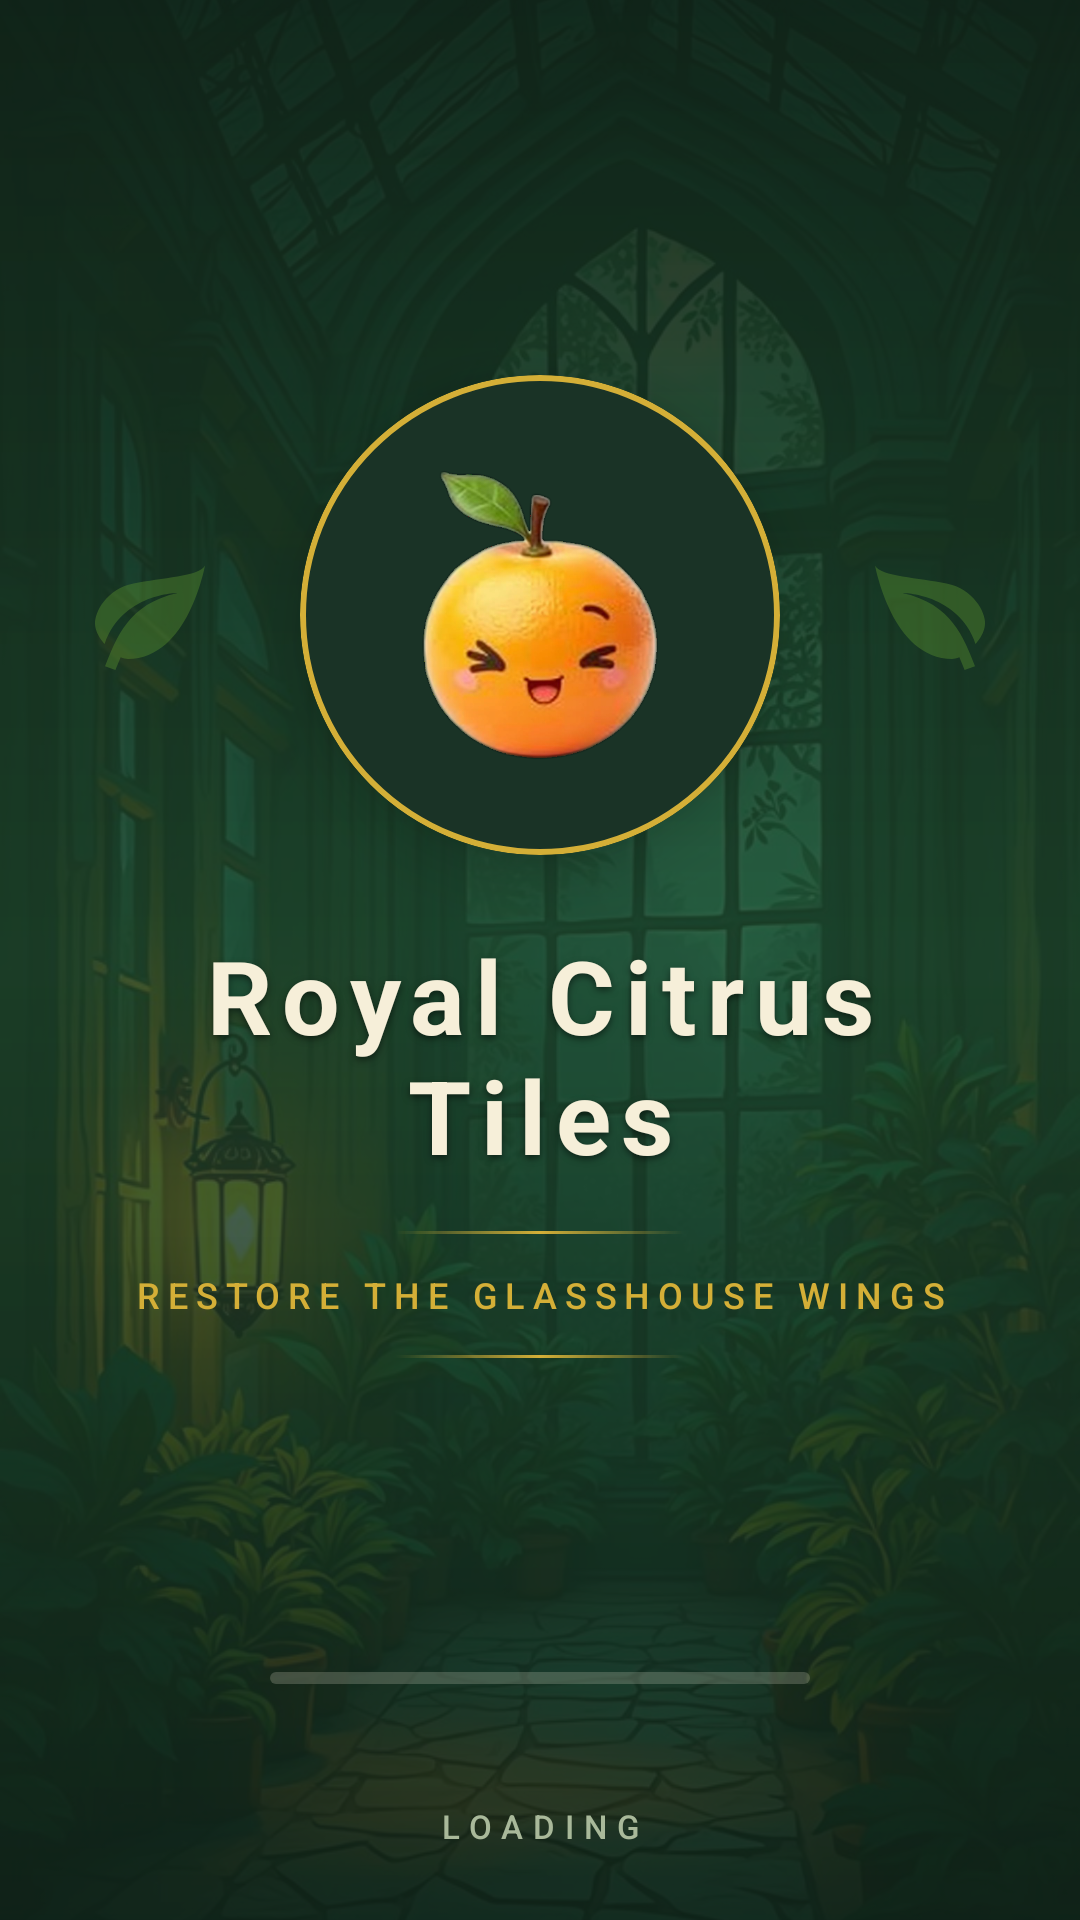

Layout XML and referenced resources for this Android screen:
<!-- AndroidManifest.xml: application theme Theme.RoyalCitrusTiles -->
<!-- res/layout/fragment_splash.xml -->
<?xml version="1.0" encoding="utf-8"?>
<androidx.constraintlayout.widget.ConstraintLayout xmlns:android="http://schemas.android.com/apk/res/android"
    xmlns:app="http://schemas.android.com/apk/res-auto"
    android:layout_width="match_parent"
    android:layout_height="match_parent"
    android:background="@color/conservatory_night">

    <ImageView
        android:id="@+id/splash_background"
        android:layout_width="0dp"
        android:layout_height="0dp"
        android:importantForAccessibility="no"
        android:scaleType="centerCrop"
        android:src="@drawable/bg_splash"
        app:layout_constraintBottom_toBottomOf="parent"
        app:layout_constraintEnd_toEndOf="parent"
        app:layout_constraintStart_toStartOf="parent"
        app:layout_constraintTop_toTopOf="parent" />

    <View
        android:id="@+id/splash_scrim"
        android:layout_width="0dp"
        android:layout_height="0dp"
        android:background="@drawable/scrim_splash"
        android:importantForAccessibility="no"
        app:layout_constraintBottom_toBottomOf="parent"
        app:layout_constraintEnd_toEndOf="parent"
        app:layout_constraintStart_toStartOf="parent"
        app:layout_constraintTop_toTopOf="parent" />

    <ImageView
        android:id="@+id/splash_sprig_start"
        android:layout_width="@dimen/splash_sprig"
        android:layout_height="@dimen/splash_sprig"
        android:alpha="0.45"
        android:importantForAccessibility="no"
        android:scaleType="fitCenter"
        android:src="@drawable/ic_leaf_sprig"
        app:layout_constraintBottom_toBottomOf="@id/splash_medallion"
        app:layout_constraintEnd_toStartOf="@id/splash_medallion"
        app:layout_constraintStart_toStartOf="parent"
        app:layout_constraintTop_toTopOf="@id/splash_medallion" />

    <ImageView
        android:id="@+id/splash_sprig_end"
        android:layout_width="@dimen/splash_sprig"
        android:layout_height="@dimen/splash_sprig"
        android:alpha="0.45"
        android:importantForAccessibility="no"
        android:scaleType="fitCenter"
        android:scaleX="-1"
        android:src="@drawable/ic_leaf_sprig"
        app:layout_constraintBottom_toBottomOf="@id/splash_medallion"
        app:layout_constraintEnd_toEndOf="parent"
        app:layout_constraintStart_toEndOf="@id/splash_medallion"
        app:layout_constraintTop_toTopOf="@id/splash_medallion" />

    <com.google.android.material.card.MaterialCardView
        android:id="@+id/splash_medallion"
        android:layout_width="@dimen/splash_medallion"
        android:layout_height="@dimen/splash_medallion"
        app:cardBackgroundColor="@color/surface_night"
        app:cardCornerRadius="@dimen/splash_medallion_radius"
        app:cardElevation="@dimen/elevation_panel"
        app:layout_constraintBottom_toTopOf="@id/splash_title"
        app:layout_constraintEnd_toEndOf="parent"
        app:layout_constraintStart_toStartOf="parent"
        app:layout_constraintTop_toTopOf="parent"
        app:layout_constraintVertical_bias="0.40"
        app:layout_constraintVertical_chainStyle="packed"
        app:strokeColor="@color/royal_gold"
        app:strokeWidth="@dimen/stroke_frame">

        <ImageView
            android:id="@+id/splash_medallion_sprite"
            android:layout_width="@dimen/splash_sprite"
            android:layout_height="@dimen/splash_sprite"
            android:layout_gravity="center"
            android:contentDescription="@string/desc_splash_medallion"
            android:scaleType="fitCenter"
            android:src="@drawable/sprite_tile_orange" />

    </com.google.android.material.card.MaterialCardView>

    <TextView
        android:id="@+id/splash_title"
        android:layout_width="0dp"
        android:layout_height="wrap_content"
        android:layout_marginStart="@dimen/dialog_margin"
        android:layout_marginTop="@dimen/dialog_margin"
        android:layout_marginEnd="@dimen/dialog_margin"
        android:gravity="center"
        android:maxLines="2"
        android:shadowColor="#80000000"
        android:shadowDy="3"
        android:shadowRadius="6"
        android:text="@string/splash_title"
        android:textAppearance="@style/TextAppearance.App.Display"
        app:layout_constraintBottom_toTopOf="@id/splash_divider_top"
        app:layout_constraintEnd_toEndOf="parent"
        app:layout_constraintStart_toStartOf="parent"
        app:layout_constraintTop_toBottomOf="@id/splash_medallion" />

    <View
        android:id="@+id/splash_divider_top"
        style="@style/Widget.App.Divider.Gold"
        android:layout_width="@dimen/divider_width"
        android:layout_height="@dimen/divider_height"
        android:layout_marginTop="@dimen/screen_margin"
        app:layout_constraintBottom_toTopOf="@id/splash_tagline"
        app:layout_constraintEnd_toEndOf="parent"
        app:layout_constraintStart_toStartOf="parent"
        app:layout_constraintTop_toBottomOf="@id/splash_title" />

    <TextView
        android:id="@+id/splash_tagline"
        android:layout_width="0dp"
        android:layout_height="wrap_content"
        android:layout_marginStart="@dimen/dialog_margin"
        android:layout_marginTop="@dimen/gutter"
        android:layout_marginEnd="@dimen/dialog_margin"
        android:gravity="center"
        android:letterSpacing="0.22"
        android:text="@string/splash_tagline"
        android:textAppearance="@style/TextAppearance.App.Label"
        android:textColor="@color/royal_gold"
        android:textSize="@dimen/text_caption"
        app:layout_constraintBottom_toTopOf="@id/splash_divider_bottom"
        app:layout_constraintEnd_toEndOf="parent"
        app:layout_constraintStart_toStartOf="parent"
        app:layout_constraintTop_toBottomOf="@id/splash_divider_top" />

    <View
        android:id="@+id/splash_divider_bottom"
        style="@style/Widget.App.Divider.Gold"
        android:layout_width="@dimen/divider_width"
        android:layout_height="@dimen/divider_height"
        android:layout_marginTop="@dimen/gutter"
        app:layout_constraintBottom_toBottomOf="parent"
        app:layout_constraintEnd_toEndOf="parent"
        app:layout_constraintStart_toStartOf="parent"
        app:layout_constraintTop_toBottomOf="@id/splash_tagline" />

    <com.google.android.material.progressindicator.LinearProgressIndicator
        android:id="@+id/splash_progress"
        android:layout_width="@dimen/splash_progress_width"
        android:layout_height="wrap_content"
        android:layout_marginBottom="40dp"
        android:indeterminate="true"
        app:indicatorColor="@color/royal_gold"
        app:layout_constraintBottom_toTopOf="@id/splash_caption"
        app:layout_constraintEnd_toEndOf="parent"
        app:layout_constraintStart_toStartOf="parent"
        app:trackColor="@color/track_parchment"
        app:trackCornerRadius="2dp"
        app:trackThickness="@dimen/progress_thickness" />

    <TextView
        android:id="@+id/splash_caption"
        android:layout_width="wrap_content"
        android:layout_height="wrap_content"
        android:layout_marginBottom="@dimen/dialog_margin"
        android:letterSpacing="0.30"
        android:text="@string/splash_loading"
        android:textAppearance="@style/TextAppearance.App.Label"
        android:textColor="@color/text_lichen"
        app:layout_constraintBottom_toBottomOf="parent"
        app:layout_constraintEnd_toEndOf="parent"
        app:layout_constraintStart_toStartOf="parent" />

</androidx.constraintlayout.widget.ConstraintLayout>
<!-- resources referenced by this layout -->
<resources>
  <color name="conservatory_night">#102418</color>
  <color name="royal_gold">#D4AF37</color>
  <color name="surface_night">#1A3326</color>
  <color name="text_lichen">#A9B99A</color>
  <color name="track_parchment">#33F6EFD9</color>
  <dimen name="dialog_margin">24dp</dimen>
  <dimen name="divider_height">1dp</dimen>
  <dimen name="divider_width">96dp</dimen>
  <dimen name="elevation_panel">12dp</dimen>
  <dimen name="gutter">12dp</dimen>
  <dimen name="progress_thickness">4dp</dimen>
  <dimen name="screen_margin">16dp</dimen>
  <dimen name="splash_medallion">160dp</dimen>
  <dimen name="splash_medallion_radius">80dp</dimen>
  <dimen name="splash_progress_width">180dp</dimen>
  <dimen name="splash_sprig">44dp</dimen>
  <dimen name="splash_sprite">104dp</dimen>
  <dimen name="stroke_frame">2dp</dimen>
  <dimen name="text_caption">12sp</dimen>
  <!-- drawable scrim_splash (drawable) -->
  <?xml version="1.0" encoding="utf-8"?>
  <shape xmlns:android="http://schemas.android.com/apk/res/android" android:shape="rectangle">
      <gradient
          android:angle="270"
          android:startColor="#F2102418"
          android:centerColor="#CC1F4429"
          android:endColor="#E6102418"
          android:type="linear" />
  </shape>
  <string name="desc_splash_medallion">Royal citrus medallion</string>
  <string name="splash_loading">LOADING</string>
  <string name="splash_tagline">RESTORE THE GLASSHOUSE WINGS</string>
  <string name="splash_title">Royal Citrus Tiles</string>
  <style name="TextAppearance.App.Display" parent="TextAppearance.Material3.DisplaySmall">
          <item name="android:textSize">@dimen/text_display</item>
          <item name="android:textStyle">bold</item>
          <item name="android:fontFamily">sans-serif</item>
          <item name="android:letterSpacing">0.10</item>
          <item name="android:textColor">@color/text_parchment</item>
      </style>
  <style name="TextAppearance.App.Label" parent="TextAppearance.Material3.LabelSmall">
          <item name="android:textSize">@dimen/text_label</item>
          <item name="android:fontFamily">sans-serif-medium</item>
          <item name="android:letterSpacing">0.20</item>
          <item name="android:textAllCaps">true</item>
          <item name="android:textColor">@color/text_sage</item>
      </style>
  <style name="Widget.App.Divider.Gold" parent="">
          <item name="android:layout_width">@dimen/divider_width</item>
          <item name="android:layout_height">@dimen/divider_height</item>
          <item name="android:background">@drawable/divider_gold</item>
          <item name="android:importantForAccessibility">no</item>
      </style>
  <color name="leaf_green">#558B2F</color>
  <dimen name="text_display">34sp</dimen>
  <color name="text_parchment">#F6EFD9</color>
  <dimen name="text_label">11sp</dimen>
  <color name="text_sage">#5E6B4A</color>
  <!-- drawable divider_gold (drawable) -->
  <?xml version="1.0" encoding="utf-8"?>
  <shape xmlns:android="http://schemas.android.com/apk/res/android" android:shape="rectangle">
      <gradient
          android:angle="0"
          android:startColor="#00D4AF37"
          android:centerColor="@color/royal_gold"
          android:endColor="#00D4AF37"
          android:type="linear" />
  </shape>
  <color name="citrus_orange">#E8891C</color>
  <color name="citrus_cream">#FFF8E1</color>
  <color name="citrus_orange_light">#F2A33C</color>
  <color name="text_bark">#283618</color>
  <color name="surface_paper">#FBEFD2</color>
  <color name="surface_sunk">#F3E2BC</color>
  <color name="seville_red">#C0392B</color>
  <color name="conservatory_moss">#1F4429</color>
  <dimen name="button_height_primary">56dp</dimen>
  <dimen name="text_cta_small">18sp</dimen>
  <dimen name="icon_size">24dp</dimen>
  <dimen name="icon_padding">10dp</dimen>
  <color name="ripple_light">#66FFFFFF</color>
  <dimen name="corner_xlarge">24dp</dimen>
  <dimen name="stroke_hairline">1dp</dimen>
  <color name="hairline_gold_soft">#33D4AF37</color>
  <color name="citrus_orange_dark">#C06A0E</color>
</resources>
